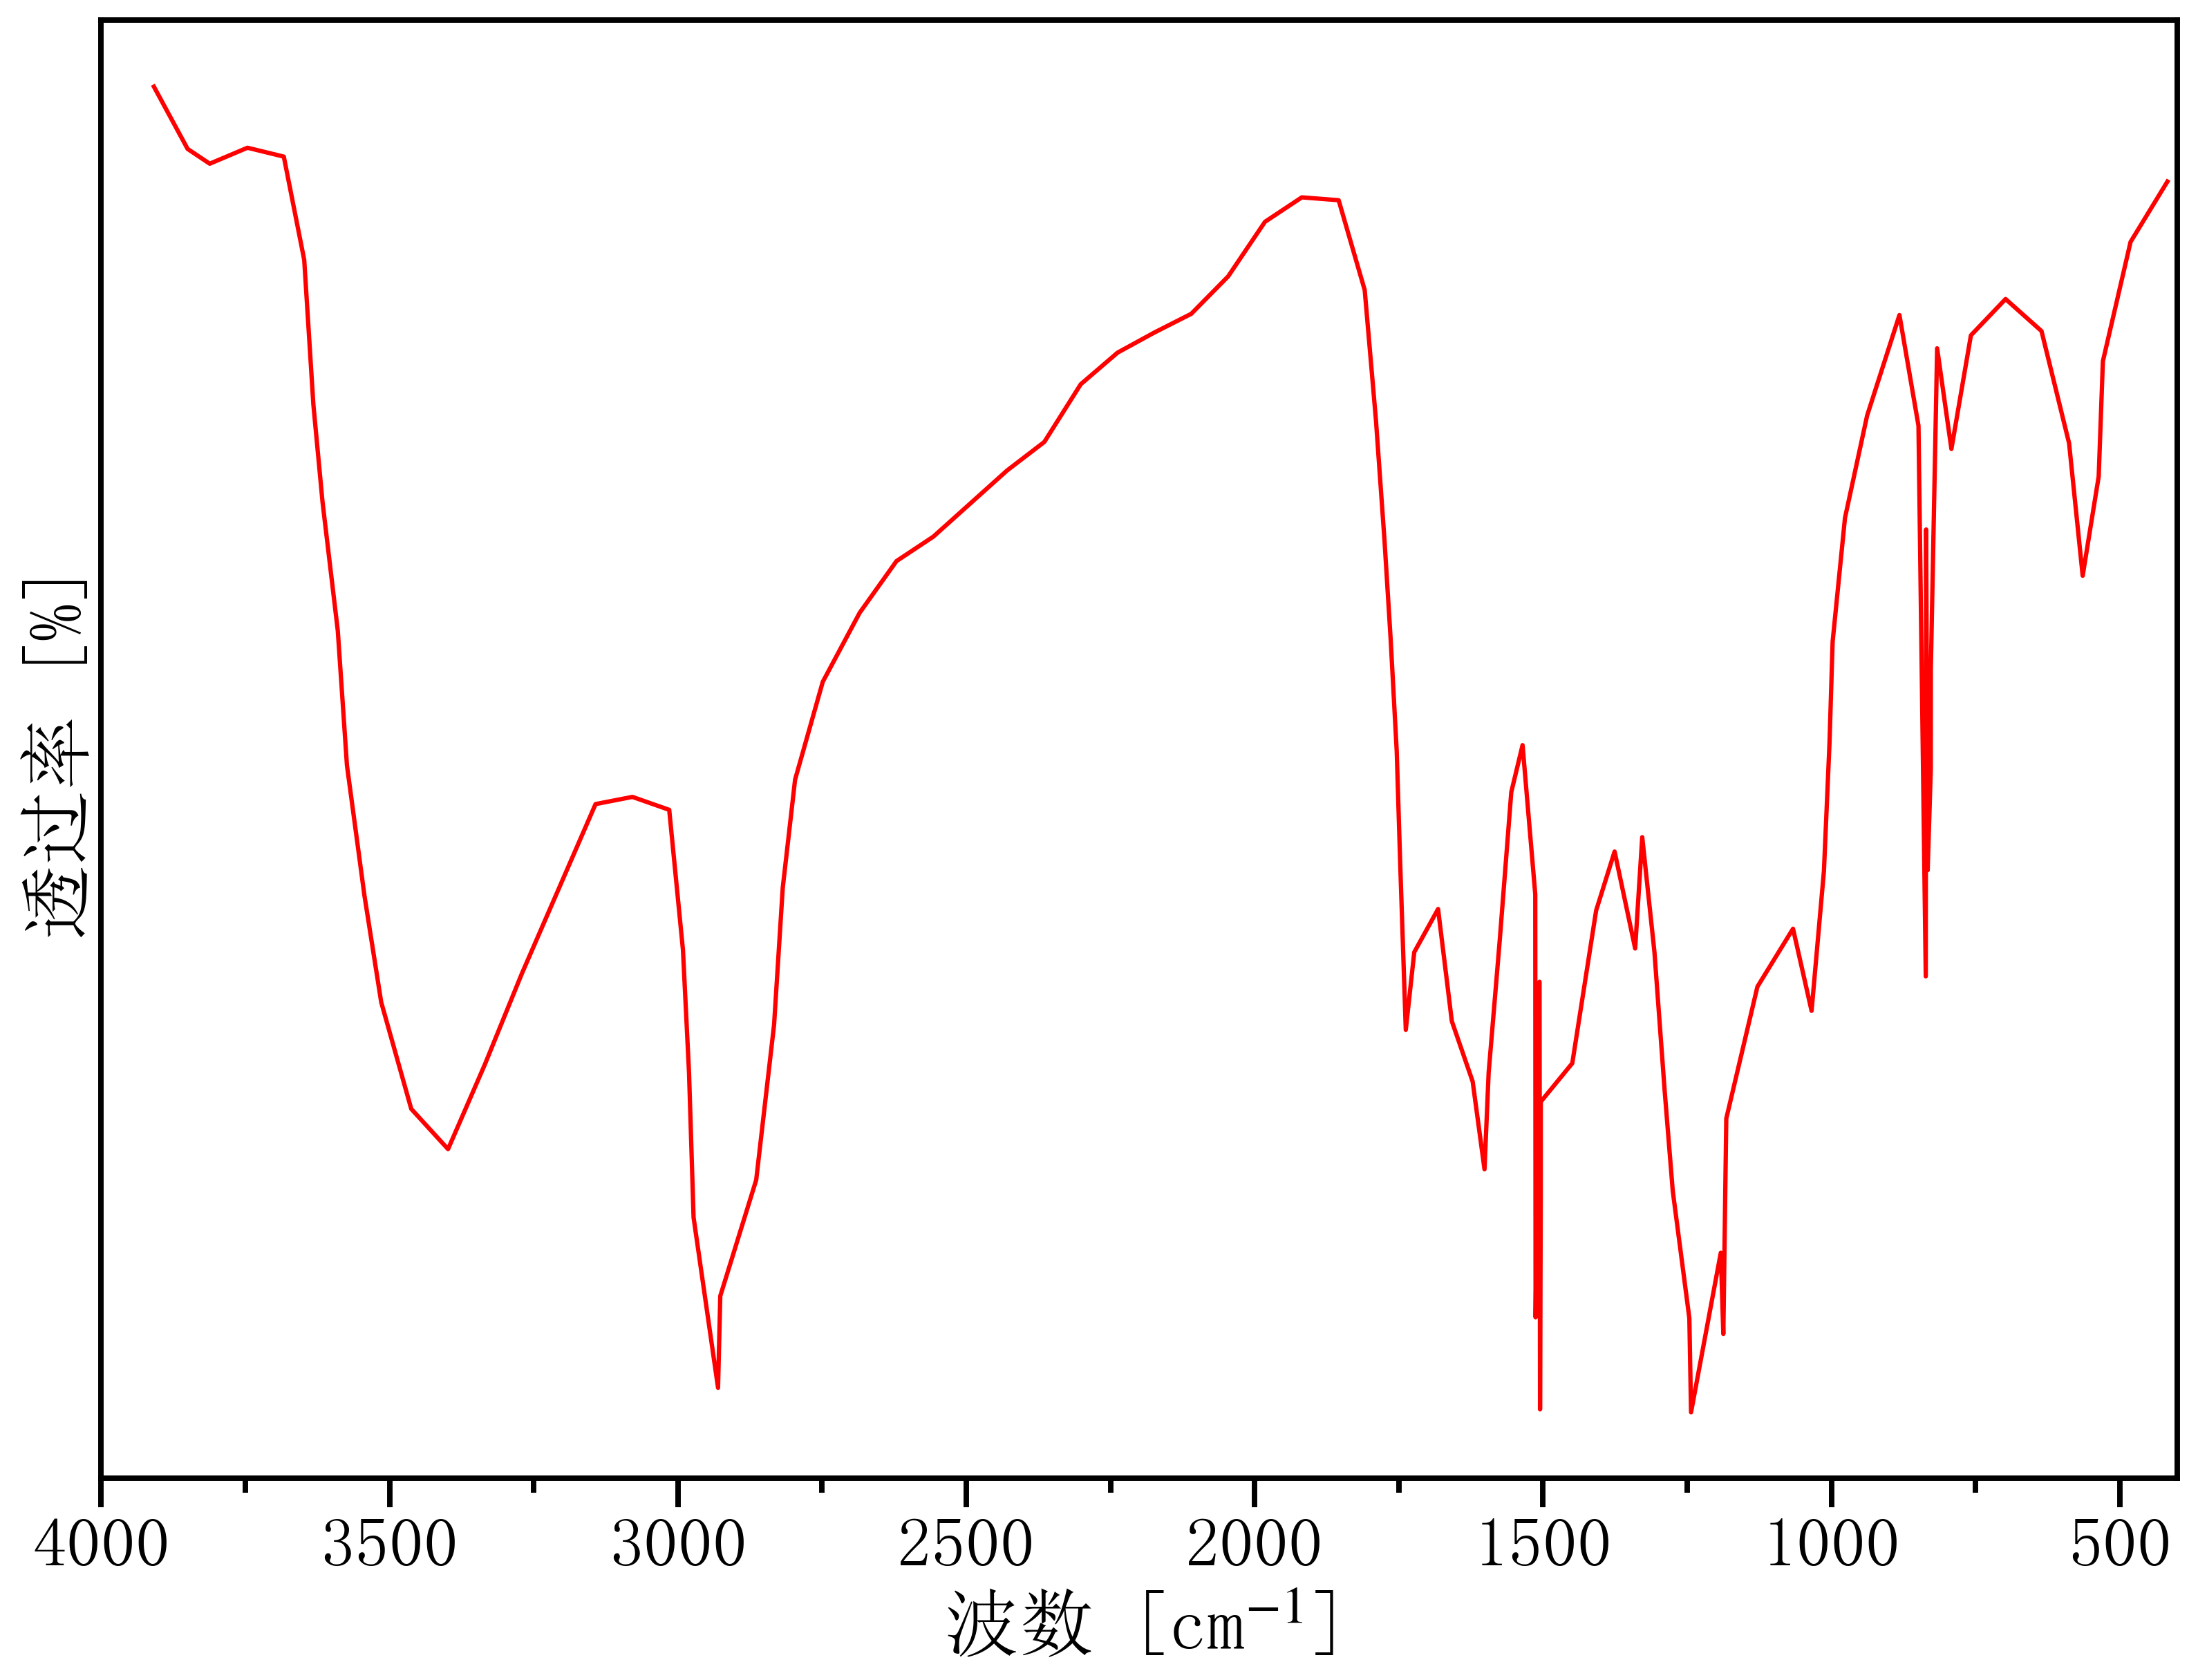

Data behind this chart, as committed beside it:
3972.3724756740594, 73.67616148438066
3909, 73.37
3850, 72.02
3812, 71.7
3746, 72.04
3683, 71.85
3648, 69.62
3632, 66.49
3616, 64.38
3590, 61.59
3574, 58.68
3544, 55.87
3514, 53.56
3462, 51.25
3399, 50.38
3335, 52.21
3271, 54.17
3207, 56.01
3143, 57.84
3079, 58
3015, 57.72
2991, 54.69
2981, 52.03
2973, 48.9
2930, 45.21
2926, 47.2
2864, 49.71
2833, 53.07
2818, 56.03
2797, 58.37
2749, 60.49
2685, 61.98
2621, 63.1
2557, 63.63
2493, 64.34
2429, 65.06
2365, 65.68
2302, 66.93
2238, 67.61
2174, 68.05
2110, 68.45
2046, 69.26
1982, 70.44
1918, 70.97
1854, 70.91
1809, 68.96
1790, 66.14
1775, 63.54
1764, 61.42
1754, 58.99
1747, 56.47
1738, 52.96
1723, 54.64
1682, 55.57
1658, 53.15
1622, 51.84
1601, 49.94
1594, 52.03
1575, 54.9
1555, 58.1
1535, 59.12
... 45 more rows
